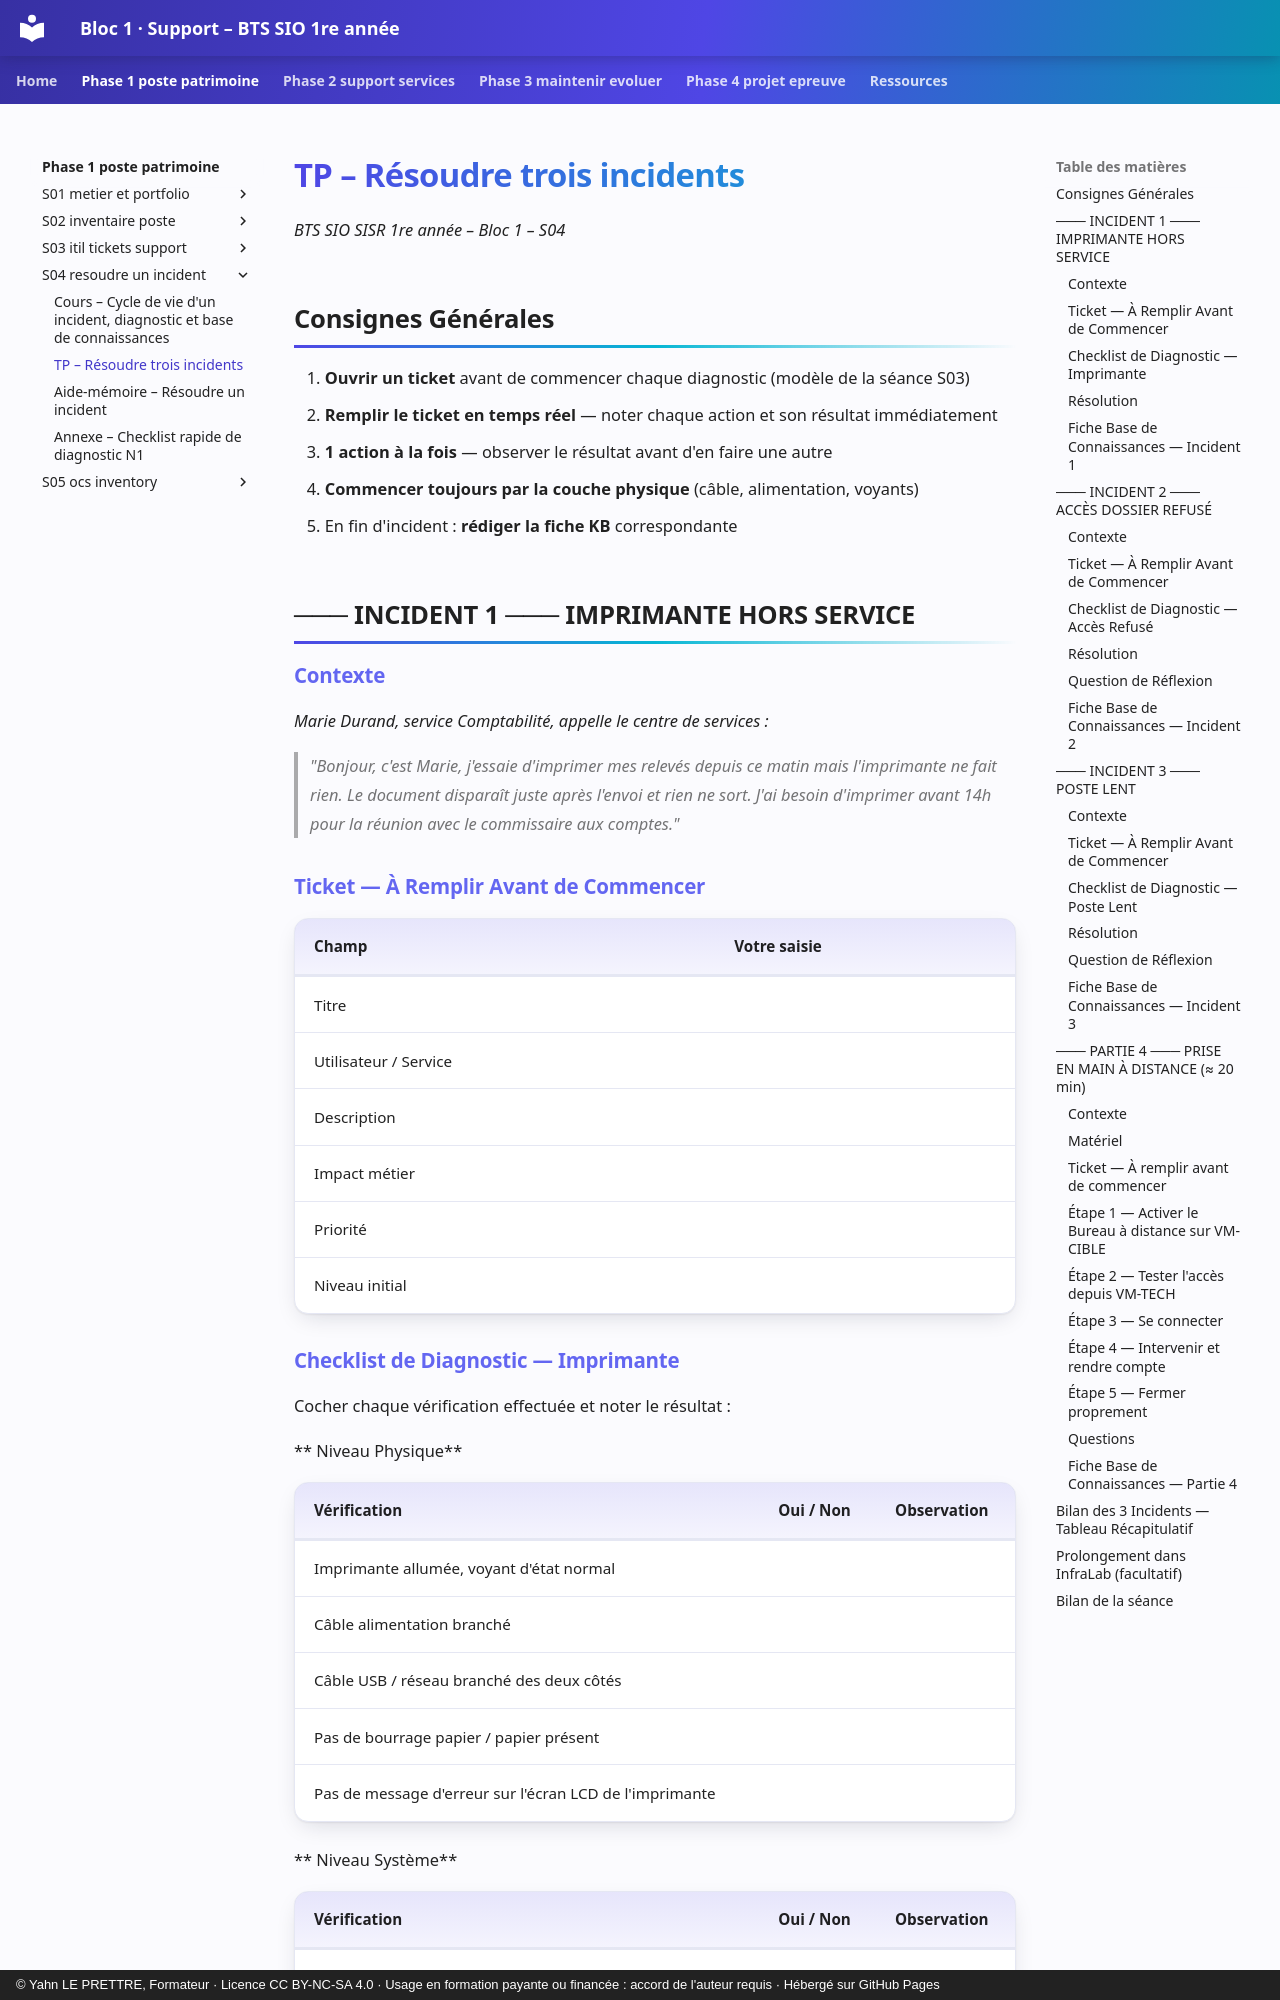

repository: YahnLP/bts1-sio-sisr-bloc1 · page: phase-1-poste-patrimoine/S04-resoudre-un-incident/02-tp/index.html · generator: mkdocs · copyright: © Yahn LE PRETTRE, Formateur · Licence CC BY-NC-SA 4.0 · Usage en formation payante ou financée : accord de l'auteur requis · Hébergé sur GitHub Pages

# TP – Résoudre trois incidents

*BTS SIO SISR 1re année – Bloc 1 – S04*

## Consignes Générales

1. **Ouvrir un ticket** avant de commencer chaque diagnostic (modèle de la séance S03)
2. **Remplir le ticket en temps réel** — noter chaque action et son résultat immédiatement
3. **1 action à la fois** — observer le résultat avant d'en faire une autre
4. **Commencer toujours par la couche physique** (câble, alimentation, voyants)
5. En fin d'incident : **rédiger la fiche KB** correspondante

## ─── INCIDENT 1 ─── IMPRIMANTE HORS SERVICE

### Contexte

*Marie Durand, service Comptabilité, appelle le centre de services :*

> *"Bonjour, c'est Marie, j'essaie d'imprimer mes relevés depuis ce matin mais l'imprimante ne fait rien. Le document disparaît juste après l'envoi et rien ne sort. J'ai besoin d'imprimer avant 14h pour la réunion avec le commissaire aux comptes."*

### Ticket — À Remplir Avant de Commencer

| **Champ** | **Votre saisie** |
|---|---|
| Titre | |
| Utilisateur / Service | |
| Description | |
| Impact métier | |
| Priorité | |
| Niveau initial | |
